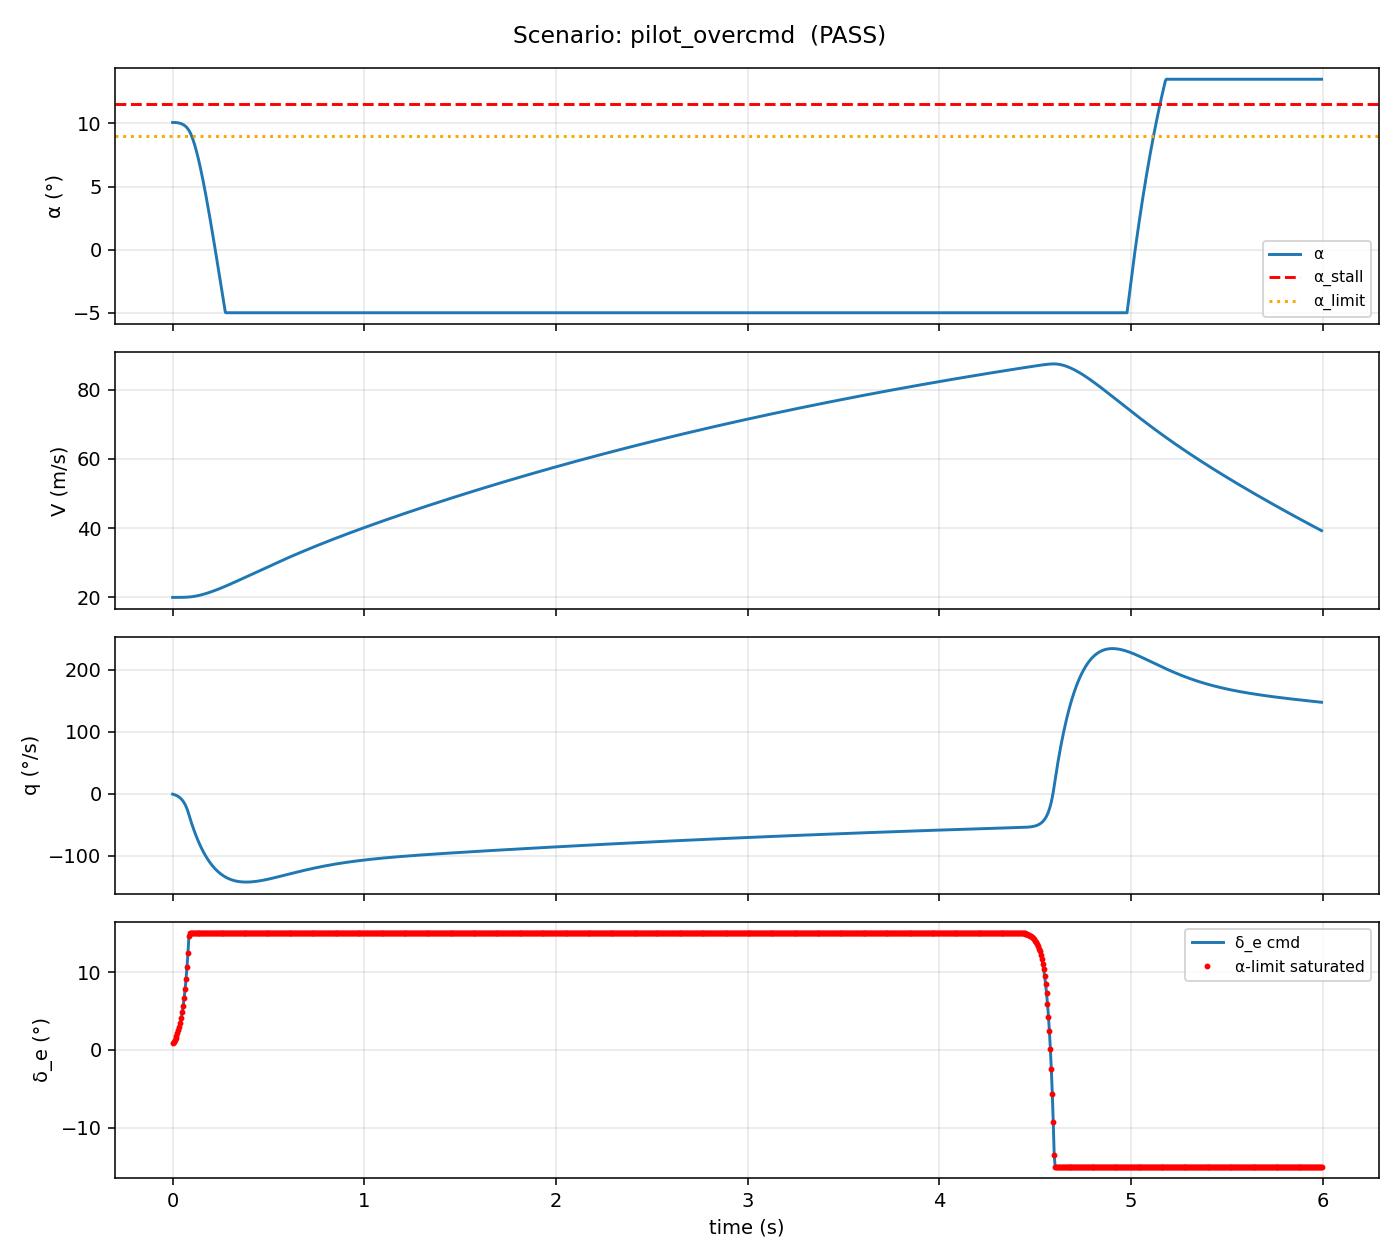

Data behind this chart, as committed beside it:
t, u, w, q, theta, alpha_deg, V_mps, de_cmd_deg, saturated
0.0000, 0.0000, 0.0000, -0.0063, 0.0000, 10.08, 20, 0.8632, 1
0.0050, 0.0003, -0.0006, -0.0137, -0.0000, 10.08, 20, 1.044, 1
0.0100, 0.0010, -0.0020, -0.0224, -0.0001, 10.07, 20, 1.255, 1
0.0150, 0.0021, -0.0042, -0.0326, -0.0002, 10.07, 20, 1.501, 1
0.0200, 0.0037, -0.0074, -0.0446, -0.0004, 10.06, 20, 1.788, 1
0.0250, 0.0059, -0.0118, -0.0586, -0.0006, 10.06, 20, 2.124, 1
0.0300, 0.0088, -0.0175, -0.0750, -0.0009, 10.04, 20.01, 2.515, 1
0.0350, 0.0125, -0.0247, -0.0941, -0.0013, 10.03, 20.01, 2.971, 1
0.0400, 0.0171, -0.0338, -0.1165, -0.0017, 10.01, 20.01, 3.502, 1
0.0450, 0.0228, -0.0450, -0.1426, -0.0023, 9.979, 20.02, 4.122, 1
0.0500, 0.0299, -0.0586, -0.1731, -0.0030, 9.947, 20.02, 4.845, 1
0.0550, 0.0384, -0.0752, -0.2086, -0.0039, 9.908, 20.03, 5.686, 1
0.0600, 0.0487, -0.0950, -0.2501, -0.0049, 9.861, 20.04, 6.668, 1
0.0650, 0.0610, -0.1187, -0.2985, -0.0062, 9.804, 20.05, 7.811, 1
0.0700, 0.0758, -0.1470, -0.3550, -0.0077, 9.736, 20.06, 9.143, 1
0.0750, 0.0933, -0.1805, -0.4208, -0.0095, 9.655, 20.08, 10.7, 1
0.0800, 0.1141, -0.2202, -0.4975, -0.0116, 9.559, 20.09, 12.5, 1
0.0850, 0.1387, -0.2670, -0.5869, -0.0140, 9.446, 20.11, 14.61, 1
0.0900, 0.1677, -0.3221, -0.6760, -0.0170, 9.312, 20.14, 15, 1
0.0950, 0.2011, -0.3854, -0.7620, -0.0204, 9.154, 20.17, 15, 1
0.1000, 0.2389, -0.4564, -0.8449, -0.0242, 8.972, 20.2, 15, 1
0.1050, 0.2807, -0.5348, -0.9249, -0.0284, 8.769, 20.24, 15, 1
0.1100, 0.3265, -0.6201, -1.002, -0.0330, 8.544, 20.28, 15, 1
0.1150, 0.3762, -0.7120, -1.076, -0.0380, 8.3, 20.33, 15, 1
0.1200, 0.4296, -0.8100, -1.147, -0.0434, 8.037, 20.38, 15, 1
0.1250, 0.4865, -0.9140, -1.216, -0.0492, 7.756, 20.43, 15, 1
0.1300, 0.5470, -1.023, -1.282, -0.0552, 7.458, 20.49, 15, 1
0.1350, 0.6107, -1.138, -1.346, -0.0616, 7.145, 20.55, 15, 1
0.1400, 0.6777, -1.257, -1.407, -0.0684, 6.816, 20.61, 15, 1
0.1450, 0.7478, -1.381, -1.466, -0.0754, 6.474, 20.68, 15, 1
0.1500, 0.8209, -1.51, -1.522, -0.0827, 6.119, 20.75, 15, 1
0.1550, 0.8968, -1.642, -1.576, -0.0903, 5.752, 20.82, 15, 1
0.1600, 0.9755, -1.777, -1.628, -0.0982, 5.374, 20.9, 15, 1
0.1650, 1.057, -1.917, -1.678, -0.1064, 4.985, 20.98, 15, 1
0.1700, 1.141, -2.059, -1.725, -0.1148, 4.586, 21.06, 15, 1
0.1750, 1.227, -2.204, -1.771, -0.1234, 4.178, 21.14, 15, 1
0.1800, 1.316, -2.352, -1.815, -0.1322, 3.762, 21.23, 15, 1
0.1850, 1.407, -2.502, -1.856, -0.1413, 3.338, 21.32, 15, 1
0.1900, 1.5, -2.655, -1.896, -0.1506, 2.908, 21.41, 15, 1
0.1950, 1.595, -2.809, -1.934, -0.1601, 2.47, 21.5, 15, 1
0.2000, 1.693, -2.966, -1.97, -0.1697, 2.028, 21.6, 15, 1
0.2050, 1.792, -3.124, -2.005, -0.1796, 1.58, 21.69, 15, 1
0.2100, 1.893, -3.283, -2.038, -0.1896, 1.127, 21.79, 15, 1
0.2150, 1.996, -3.444, -2.07, -0.1998, 0.6706, 21.89, 15, 1
0.2200, 2.1, -3.606, -2.099, -0.2102, 0.2104, 22, 15, 1
0.2250, 2.206, -3.768, -2.128, -0.2207, -0.2529, 22.1, 15, 1
0.2300, 2.313, -3.932, -2.155, -0.2313, -0.7189, 22.21, 15, 1
0.2350, 2.422, -4.096, -2.18, -0.2421, -1.187, 22.31, 15, 1
0.2400, 2.533, -4.26, -2.204, -0.2530, -1.657, 22.42, 15, 1
0.2450, 2.644, -4.425, -2.227, -0.2640, -2.128, 22.53, 15, 1
0.2500, 2.757, -4.59, -2.249, -0.2751, -2.6, 22.64, 15, 1
0.2550, 2.872, -4.755, -2.269, -0.2864, -3.073, 22.76, 15, 1
0.2600, 2.987, -4.92, -2.288, -0.2977, -3.546, 22.87, 15, 1
0.2650, 3.103, -5.085, -2.306, -0.3092, -4.019, 22.99, 15, 1
0.2700, 3.22, -5.25, -2.323, -0.3207, -4.491, 23.1, 15, 1
0.2750, 3.339, -5.414, -2.339, -0.3323, -4.962, 23.22, 15, 1
0.2800, 3.458, -5.578, -2.354, -0.3440, -5, 23.34, 15, 1
0.2850, 3.578, -5.741, -2.368, -0.3558, -5, 23.46, 15, 1
0.2900, 3.699, -5.903, -2.38, -0.3676, -5, 23.58, 15, 1
0.2950, 3.821, -6.065, -2.392, -0.3795, -5, 23.7, 15, 1
... 1,140 more rows
